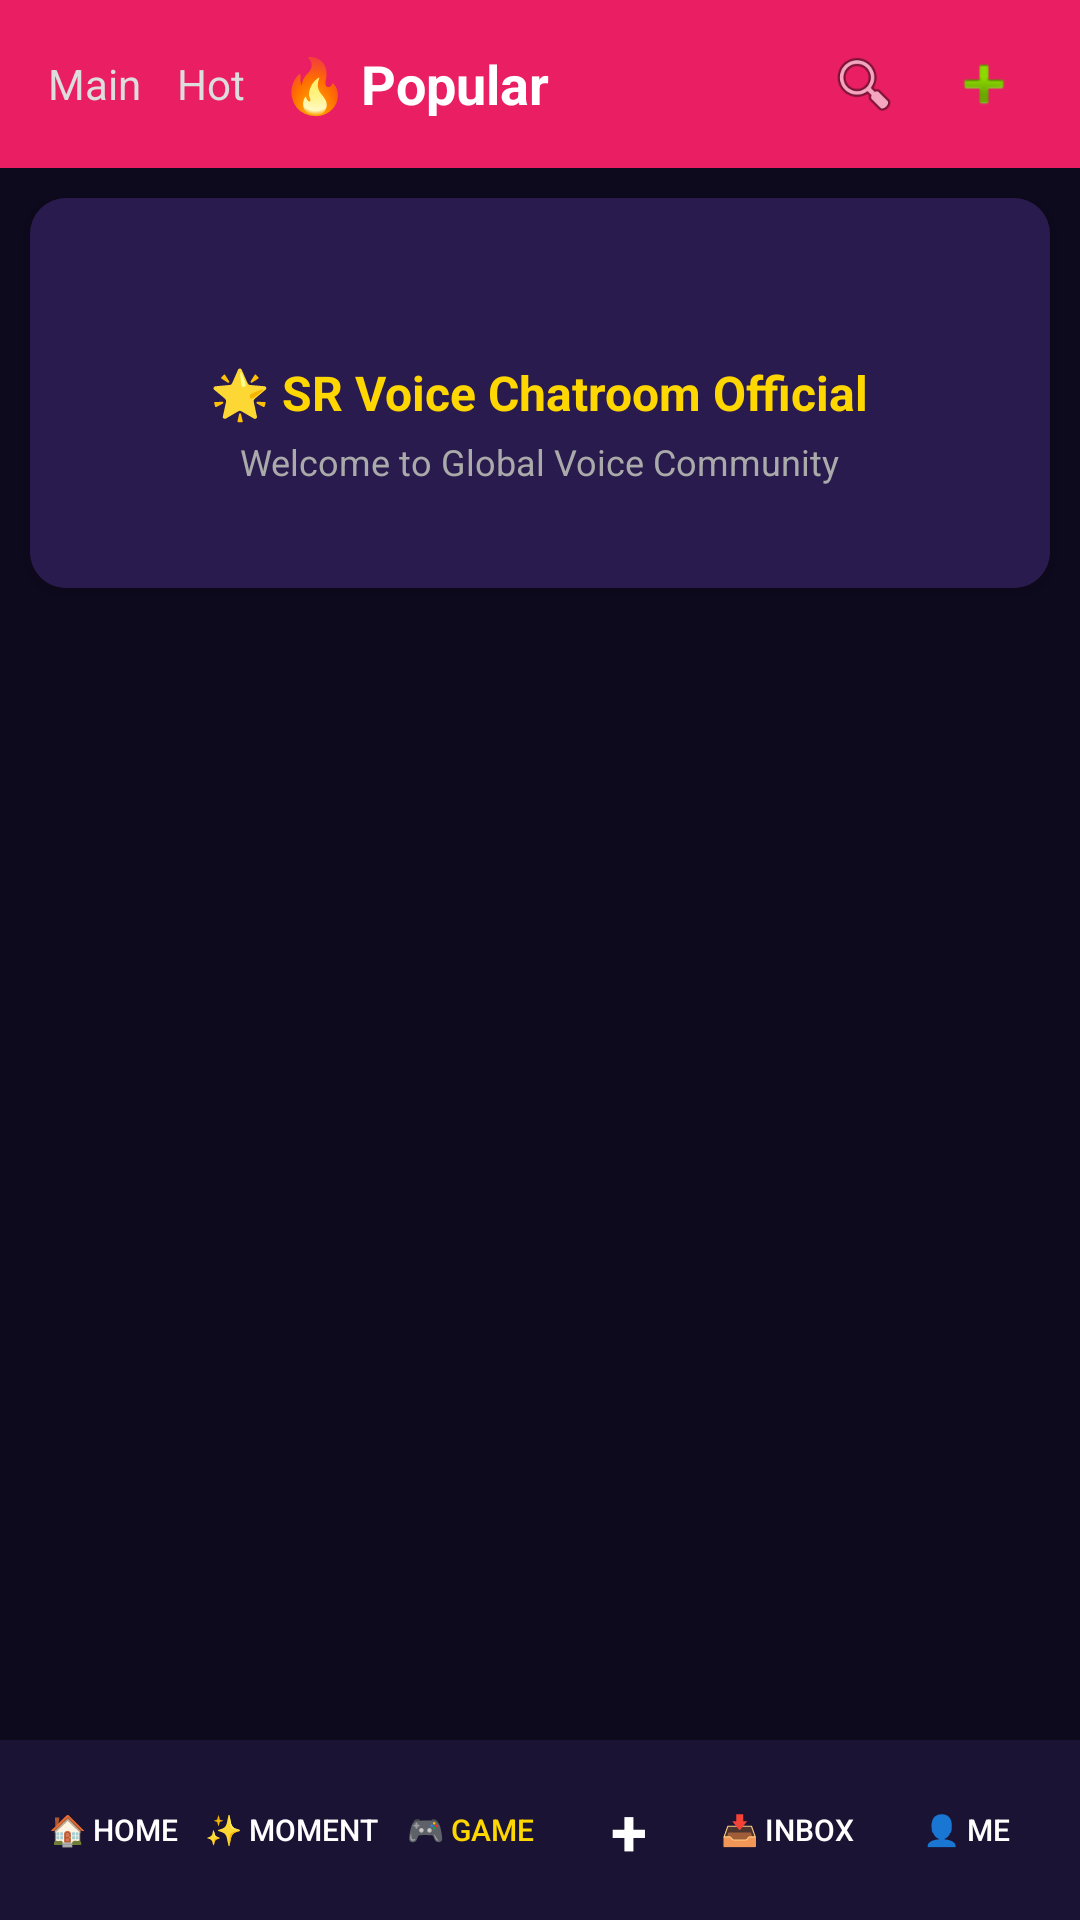

The Android layout XML behind this screen, and the referenced resources:
<!-- AndroidManifest.xml: activity theme Theme.SRVoiceChat -->
<!-- res/layout/activity_home.xml -->
<?xml version="1.0" encoding="utf-8"?>
<RelativeLayout xmlns:android="http://schemas.android.com/apk/res/android"
    xmlns:app="http://schemas.android.com/apk/res-auto"
    android:layout_width="match_parent"
    android:layout_height="match_parent"
    android:background="#0E0A1E">

    <LinearLayout
        android:id="@+id/topBarLayout"
        android:layout_width="match_parent"
        android:layout_height="wrap_content"
        android:orientation="horizontal"
        android:gravity="center_vertical"
        android:background="#E91E63"
        android:paddingHorizontal="16dp"
        android:paddingVertical="12dp">

        <TextView
            android:layout_width="wrap_content"
            android:layout_height="wrap_content"
            android:text="Main"
            android:textColor="#DDDDDD"
            android:textSize="14sp"
            android:layout_marginEnd="12sp"/>

        <TextView
            android:layout_width="wrap_content"
            android:layout_height="wrap_content"
            android:text="Hot"
            android:textColor="#DDDDDD"
            android:textSize="14sp"
            android:layout_marginEnd="12sp"/>

        <TextView
            android:layout_width="0dp"
            android:layout_height="wrap_content"
            android:layout_weight="1"
            android:text="🔥 Popular"
            android:textColor="#FFFFFF"
            android:textSize="18sp"
            android:textStyle="bold"/>

        <ImageView
            android:id="@+id/btnSearchRoom"
            android:layout_width="32dp"
            android:layout_height="32dp"
            android:src="@android:drawable/ic_menu_search"
            android:contentDescription="Search Room"
            android:background="?attr/selectableItemBackgroundBorderless"
            android:padding="4dp"
            android:layout_marginEnd="8dp"/>

        <ImageView
            android:id="@+id/btnCreateRoomTop"
            android:layout_width="32dp"
            android:layout_height="32dp"
            android:src="@android:drawable/ic_input_add"
            android:contentDescription="Create Room"
            android:background="?attr/selectableItemBackgroundBorderless"
            android:padding="4dp"/>
    </LinearLayout>

    <LinearLayout
        android:layout_width="match_parent"
        android:layout_height="match_parent"
        android:layout_below="@id/topBarLayout"
        android:layout_above="@id/bottomNavLayout"
        android:orientation="vertical">

        <androidx.cardview.widget.CardView
            android:layout_width="match_parent"
            android:layout_height="130dp"
            android:layout_margin="10dp"
            app:cardCornerRadius="12dp"
            app:cardElevation="4dp"
            app:cardBackgroundColor="#1A1333">

            <RelativeLayout
                android:layout_width="match_parent"
                android:layout_height="match_parent"
                android:background="#2A1B4E">

                <TextView
                    android:id="@+id/bannerTitle"
                    android:layout_width="wrap_content"
                    android:layout_height="wrap_content"
                    android:text="🌟 SR Voice Chatroom Official"
                    android:textColor="#FFD700"
                    android:textSize="16sp"
                    android:textStyle="bold"
                    android:layout_centerInParent="true"/>

                <TextView
                    android:layout_width="wrap_content"
                    android:layout_height="wrap_content"
                    android:text="Welcome to Global Voice Community"
                    android:textColor="#AAAAAA"
                    android:textSize="12sp"
                    android:layout_below="@id/bannerTitle"
                    android:layout_centerHorizontal="true"
                    android:layout_marginTop="4dp"/>
            </RelativeLayout>
        </androidx.cardview.widget.CardView>

        <GridView
            android:id="@+id/roomGridView"
            android:layout_width="match_parent"
            android:layout_height="match_parent"
            android:numColumns="2"
            android:horizontalSpacing="4dp"
            android:verticalSpacing="4dp"
            android:padding="8dp"
            android:stretchMode="columnWidth"/>

    </LinearLayout>

    <LinearLayout
        android:id="@+id/bottomNavLayout"
        android:layout_width="match_parent"
        android:layout_height="60dp"
        android:layout_alignParentBottom="true"
        android:orientation="horizontal"
        android:background="#1A1333"
        android:gravity="center"
        android:paddingHorizontal="8dp">

        <Button
            android:id="@+id/btnHomeTab"
            android:layout_width="0dp"
            android:layout_height="wrap_content"
            android:layout_weight="1"
            android:text="🏠 Home"
            android:textSize="10sp"
            android:background="?attr/selectableItemBackgroundBorderless"
            android:textColor="#FFFFFF"/>

        <Button
            android:id="@+id/btnMomentTab"
            android:layout_width="0dp"
            android:layout_height="wrap_content"
            android:layout_weight="1"
            android:text="✨ Moment"
            android:textSize="10sp"
            android:background="?attr/selectableItemBackgroundBorderless"
            android:textColor="#FFFFFF"/>

        <Button
            android:id="@+id/btnGameTab"
            android:layout_width="0dp"
            android:layout_height="wrap_content"
            android:layout_weight="1"
            android:text="🎮 Game"
            android:textSize="10sp"
            android:background="?attr/selectableItemBackgroundBorderless"
            android:textColor="#FFD700"/>

        <TextView
            android:id="@+id/btnPlus"
            android:layout_width="38dp"
            android:layout_height="38dp"
            android:text="+"
            android:textSize="22sp"
            android:textColor="#FFFFFF"
            android:background="@drawable/bg_plus_btn"
            android:gravity="center"
            android:textStyle="bold"
            android:layout_marginHorizontal="4dp"/>

        <Button
            android:id="@+id/btnInboxTab"
            android:layout_width="0dp"
            android:layout_height="wrap_content"
            android:layout_weight="1"
            android:text="📥 Inbox"
            android:textSize="10sp"
            android:background="?attr/selectableItemBackgroundBorderless"
            android:textColor="#FFFFFF"/>

        <Button
            android:id="@+id/btnMeTab"
            android:layout_width="0dp"
            android:layout_height="wrap_content"
            android:layout_weight="1"
            android:text="👤 Me"
            android:textSize="10sp"
            android:background="?attr/selectableItemBackgroundBorderless"
            android:textColor="#FFFFFF"/>

    </LinearLayout>

</RelativeLayout>
<!-- resources referenced by this layout -->
<resources>
  <style name="Theme.SRVoiceChat" parent="Theme.Material3.DayNight.NoActionBar">
          <item name="colorPrimary">#FF4081</item>
          <item name="android:statusBarColor">#FF4081</item>
          <item name="android:windowLightStatusBar">true</item>
      </style>
</resources>
